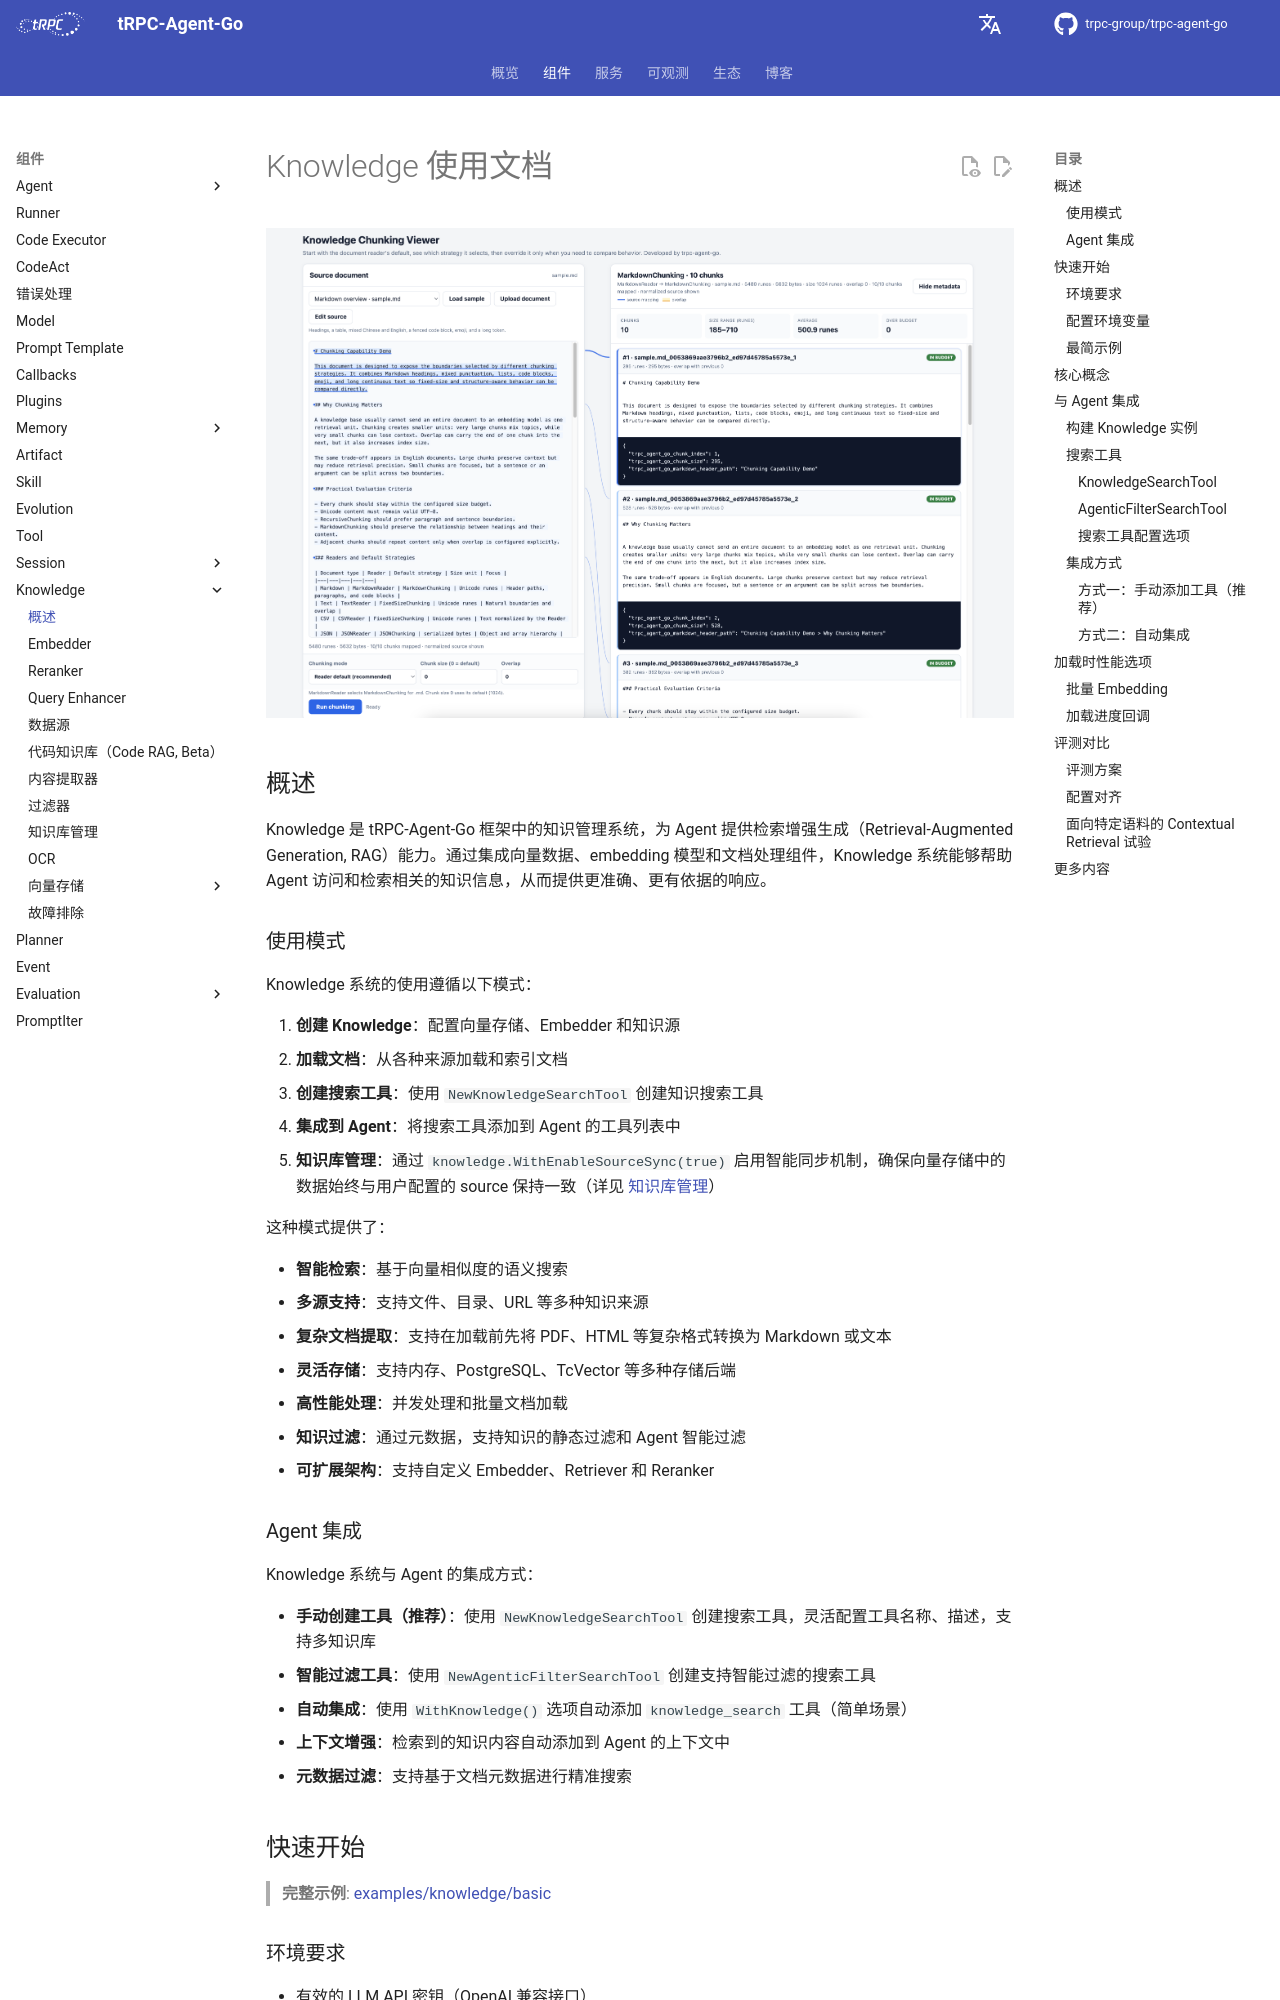

repository: trpc-group/trpc-agent-go · page: zh/knowledge/index.html · generator: mkdocs

# Knowledge 使用文档

![Knowledge Chunking Viewer](../../assets/img/knowledge/chunk-viewer.png)

## 概述

Knowledge 是 tRPC-Agent-Go 框架中的知识管理系统，为 Agent 提供检索增强生成（Retrieval-Augmented Generation, RAG）能力。通过集成向量数据、embedding 模型和文档处理组件，Knowledge 系统能够帮助 Agent 访问和检索相关的知识信息，从而提供更准确、更有依据的响应。

### 使用模式

Knowledge 系统的使用遵循以下模式：

1. **创建 Knowledge**：配置向量存储、Embedder 和知识源
2. **加载文档**：从各种来源加载和索引文档
3. **创建搜索工具**：使用 `NewKnowledgeSearchTool` 创建知识搜索工具
4. **集成到 Agent**：将搜索工具添加到 Agent 的工具列表中
5. **知识库管理**：通过 `knowledge.WithEnableSourceSync(true)` 启用智能同步机制，确保向量存储中的数据始终与用户配置的 source 保持一致（详见 [知识库管理](management.md)）

这种模式提供了：

- **智能检索**：基于向量相似度的语义搜索
- **多源支持**：支持文件、目录、URL 等多种知识来源
- **复杂文档提取**：支持在加载前先将 PDF、HTML 等复杂格式转换为 Markdown 或文本
- **灵活存储**：支持内存、PostgreSQL、TcVector 等多种存储后端
- **高性能处理**：并发处理和批量文档加载
- **知识过滤**：通过元数据，支持知识的静态过滤和 Agent 智能过滤
- **可扩展架构**：支持自定义 Embedder、Retriever 和 Reranker

### Agent 集成

Knowledge 系统与 Agent 的集成方式：

- **手动创建工具（推荐）**：使用 `NewKnowledgeSearchTool` 创建搜索工具，灵活配置工具名称、描述，支持多知识库
- **智能过滤工具**：使用 `NewAgenticFilterSearchTool` 创建支持智能过滤的搜索工具
- **自动集成**：使用 `WithKnowledge()` 选项自动添加 `knowledge_search` 工具（简单场景）
- **上下文增强**：检索到的知识内容自动添加到 Agent 的上下文中
- **元数据过滤**：支持基于文档元数据进行精准搜索

## 快速开始

> **完整示例**: [examples/knowledge/basic](https://github.com/trpc-group/trpc-agent-go/tree/main/examples/knowledge/basic)

### 环境要求

- 有效的 LLM API 密钥（OpenAI 兼容接口）
- 向量数据库（可选，用于生产环境）

### 配置环境变量

```bash
# OpenAI API 配置 
export OPENAI_API_KEY="your-openai-api-key"
export OPENAI_BASE_URL="your-openai-base-url"
```
